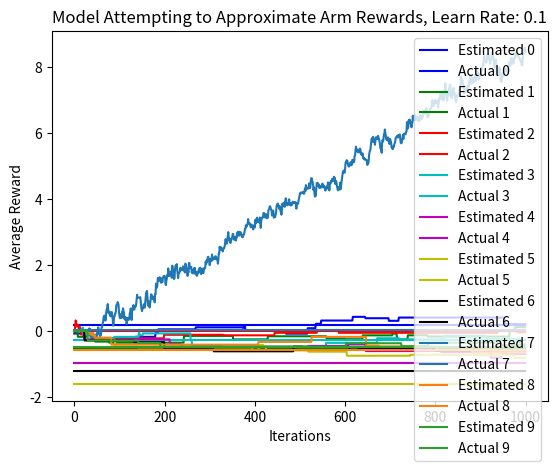

Python code for this plot:
from matplotlib import pyplot as plt
import numpy as np
import random

class Bandit:
	#numArms -> number of arms for the bandit
	#mean,std -> parameters for the gaussian distribution that determines the average reward given by each arm
	#armStd -> standard deviation of reward when a given arm is chosen
	def __init__(self, numArms = 10, mean = 0, std = 1, armStd = 1):
		self.arms = np.random.normal(mean, std, (numArms))
		self.armStd = armStd
	#arm -> index of which arm has been chosen to pull
	def PullArm(self, arm):
		return np.random.normal(self.arms[arm], self.armStd)

#creates bandit where the mean of each arm changes according to func
class ChangingBandit:
	def __init__(self, func, numArms= 10, mean = 0, std = 1, armStd = 1):
		self.arms = np.random.normal(mean, std, (numArms))
		self.pulls = np.zeros(numArms)
		self.armStd = armStd
		self.func = func
	#arm -> index of which arm has been chosen to pull
	def PullArm(self, arm):
		self.pulls[arm] += 1
		return np.random.normal(self.arms[arm] + self.func(self.pulls[arm]), self.armStd)


class EpsGreedy:
	#eps -> probability the algorithm chooses to explore a random arm rather than choosing the currently known best arm
	def __init__(self, numArms = 10, mean = 0, std = 1, armStd = 1, eps = .1, learnRate = -1, func = None):
		if func == None:
			self.bandit = Bandit(numArms, mean, std, armStd) #the bandit
		else:
			self.bandit = ChangingBandit(func, numArms, mean, std, armStd)
		self.averages = np.zeros(numArms) #array containing currently approximated expected reward from each arm
		self.actionCount = np.zeros(numArms) #keeps track of how many times each arm has been chosen
		self.currentStep = 0 #current iteration
		self.totalReward = 0 #cumulate model reward
		self.averageReward = None #array containing average model reward as the model learns
		self.averagsOverTime = None #array containing the approximated expected reward from each arm over time
		self.eps = eps #probability the model chooses a random arm rather than the best known arm
		self.learnRate = learnRate

	def AdjustExpectedReward(self, arm, reward):
		if self.learnRate <= 0:
			self.averages[arm] = self.averages[arm] + (1/self.actionCount[arm])*(reward - self.averages[arm])
		else:
			self.averages[arm] = self.averages[arm] + self.learnRate*(reward - self.averages[arm])

	def Learn(self, numIterations = 1000):
		self.averageReward = np.zeros(numIterations)
		self.averagesOverTime = np.zeros(shape = (numIterations, len(self.averages)))
		while self.currentStep < numIterations:
			if np.random.random() < self.eps:
				action = np.random.randint(0,len(self.averages))
			else:
				action = np.argmax(self.averages)
			reward = self.bandit.PullArm(action)

			self.totalReward += reward
			self.currentStep += 1
			self.actionCount[action] += 1

			self.averageReward[self.currentStep-1] = self.totalReward / self.currentStep
			self.AdjustExpectedReward(action, reward)
			self.averagesOverTime[self.currentStep-1] = self.averages

	def PlotProgress(self):
		maxReward = np.zeros(len(self.averageReward)) + np.max(self.bandit.arms)
		plt.plot(self.averageReward, label = "Average: " + str(self.averageReward[-1]))
		plt.plot(maxReward, label = "Average Reward From Optimal Arm")
		plt.xlabel("Iterations")
		plt.ylabel("Average Reward")
		plt.title("Learning Progress of EpsGreedy Algorithm with Eps = " + str(self.eps))
		plt.legend()
		plt.show()

	def PlotExpectedReward(self):
		temp = np.transpose(self.averagesOverTime)
		colors = ['b', 'g', 'r', 'c', 'm', 'y', 'k', 'tab:blue', 'tab:orange', 'tab:green', 'tab:red', 'tab:purple', 
			'tab:brown', 'tab:pink', 'tab:gray', 'tab:olive', 'tab:cyan']
		for i in range(len(self.averages)):
			plt.plot(temp[i], label = "Estimated " + str(i), color = colors[i % len(colors)])
			plt.plot(self.bandit.arms[i] + np.zeros(len(temp[i])), label = "Actual " + str(i), color = colors[i % len(colors)])
		plt.xlabel("Iterations")
		plt.ylabel("Average Reward")
		plt.title("Model Attempting to Approximate Arm Rewards, Learn Rate: " + str(self.learnRate))
		plt.legend()
		plt.show()

test = EpsGreedy(learnRate = .1, func = lambda x: x/100)
test.Learn()
#test.PlotProgress()
test.PlotExpectedReward()